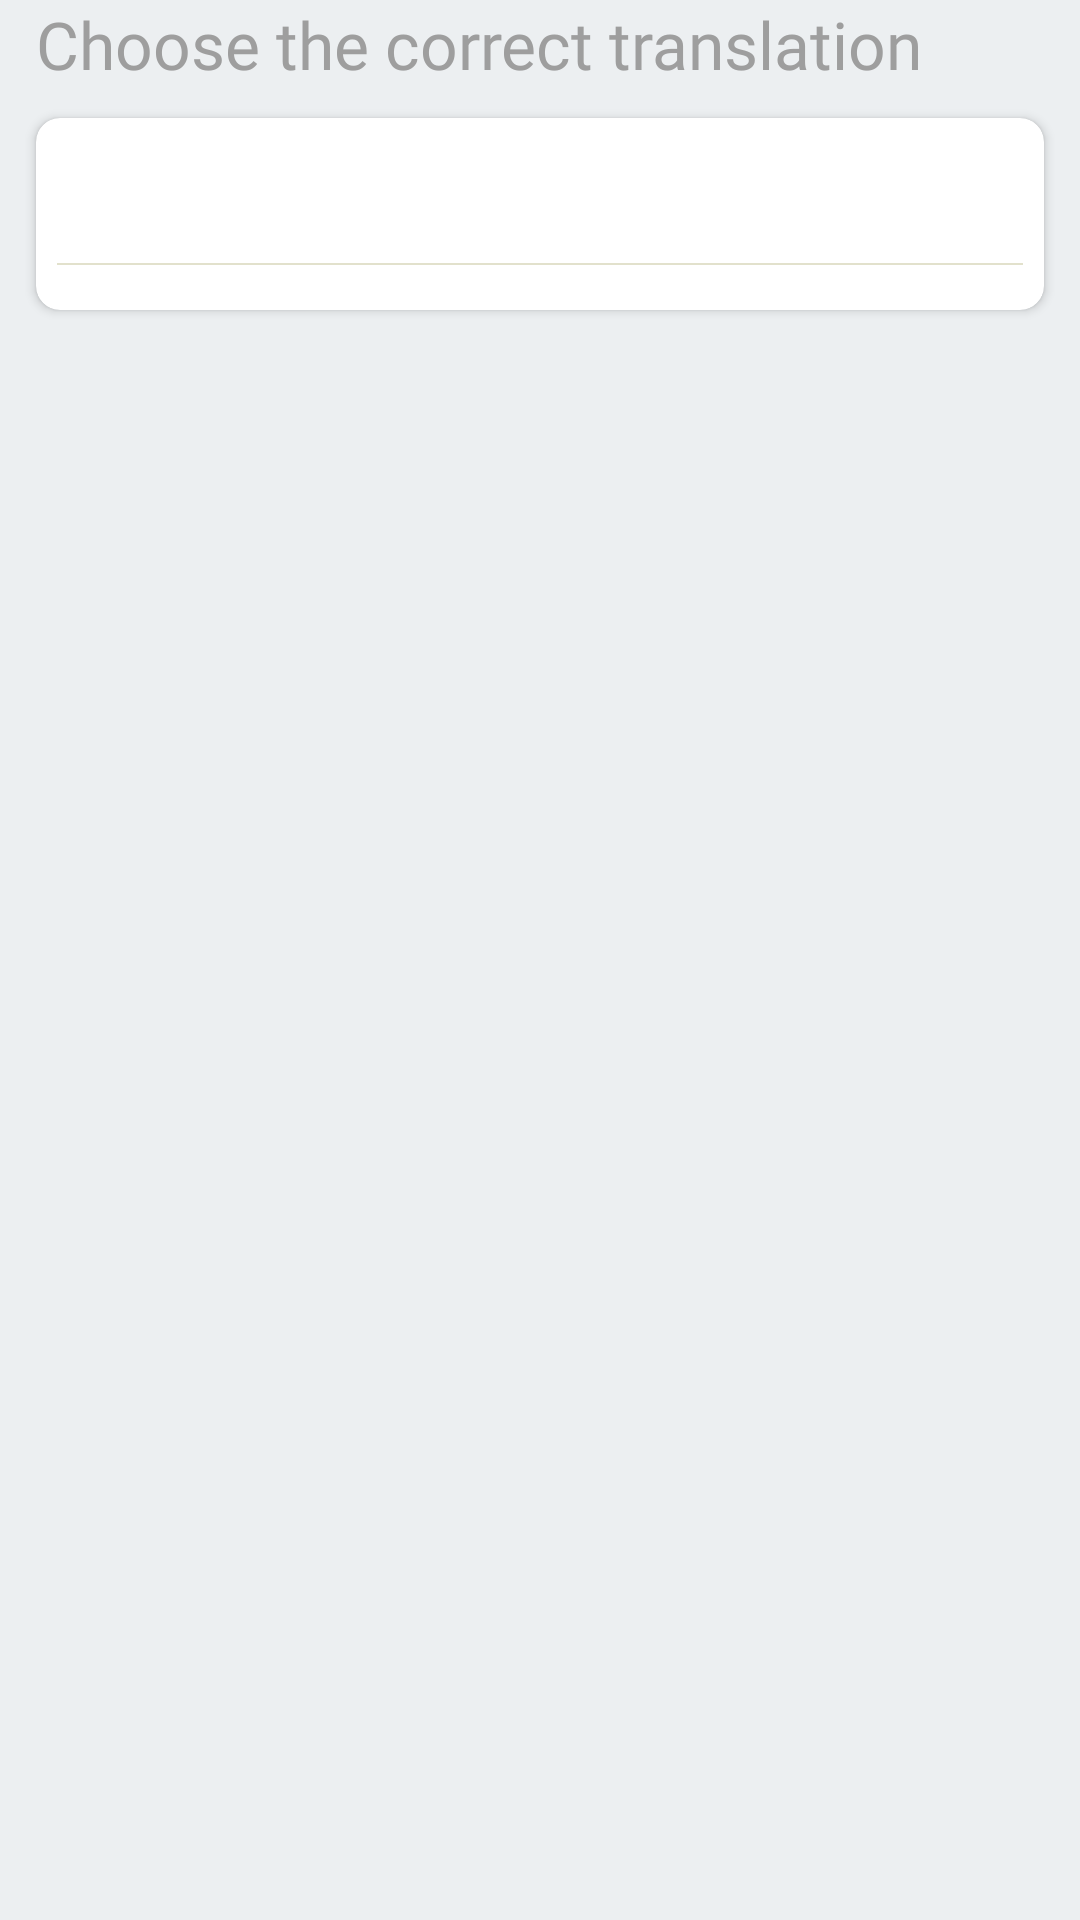

This screen was rendered from an Android layout file. Write that file and the resources it references.
<!-- AndroidManifest.xml: application theme AppTheme -->
<!-- res/layout/fragment_single_select.xml -->
<?xml version="1.0" encoding="utf-8"?>
<layout>
    <FrameLayout xmlns:android="http://schemas.android.com/apk/res/android"
        xmlns:tools="http://schemas.android.com/tools"
        android:layout_width="match_parent"
        android:layout_height="match_parent"
        android:background="#eceff1"
        tools:context=".fragments.SingleSelectFragment">

        <androidx.constraintlayout.widget.ConstraintLayout
            android:layout_width="match_parent"
            android:layout_height="match_parent"
            xmlns:card_view="http://schemas.android.com/apk/res-auto"
            tools:ignore="UselessParent">

            <TextView
                android:layout_width="match_parent"
                android:layout_height="wrap_content"
                card_view:layout_constraintStart_toStartOf="parent"
                card_view:layout_constraintEnd_toEndOf="parent"
                card_view:layout_constraintTop_toTopOf="parent"
                android:layout_marginStart="12dp"
                android:fontFamily="@font/bree_serif"
                android:textSize="22sp"
                android:text="@string/select_answer_header"
                android:textAlignment="textStart"
                android:textColor="#9e9e9e"
                android:id="@+id/instruction_single_id"/>

            <androidx.cardview.widget.CardView
                android:layout_width="match_parent"
                android:layout_height="wrap_content"
                card_view:layout_constraintStart_toStartOf="parent"
                card_view:layout_constraintEnd_toEndOf="parent"
                card_view:layout_constraintTop_toBottomOf="@id/instruction_single_id"
                android:layout_marginStart="12dp"
                android:layout_marginEnd="12dp"
                card_view:cardCornerRadius="8dp"
                android:layout_marginTop="10dp"
                android:layout_marginBottom="10dp">

                <androidx.constraintlayout.widget.ConstraintLayout
                    android:layout_width="match_parent"
                    android:layout_height="match_parent"
                    android:padding="5dp">

                    <ImageView
                        android:layout_width="40dp"
                        android:layout_height="40dp"
                        card_view:layout_constraintEnd_toEndOf="parent"
                        card_view:layout_constraintTop_toTopOf="parent"
                        android:padding="8dp"
                        android:visibility="gone"
                        android:src="@mipmap/img_play_audio"
                        android:contentDescription="@string/play_audio"
                        card_view:layout_constrainedWidth="true"
                        android:id="@+id/playAudioBtn"/>

                    <TextView
                        android:layout_width="0dp"
                        android:layout_height="wrap_content"
                        android:layout_alignParentTop="true"
                        android:layout_marginStart="10dp"
                        android:layout_marginTop="8dp"
                        android:layout_marginBottom="6dp"
                        card_view:layout_constraintTop_toTopOf="parent"
                        card_view:layout_constraintStart_toStartOf="parent"
                        card_view:layout_constraintEnd_toStartOf="@id/playAudioBtn"
                        card_view:layout_constraintWidth_default="spread"
                        android:padding="2dp"
                        android:fontFamily="@font/andika"
                        android:gravity="center_vertical|start"
                        android:textSize="22sp"
                        android:id="@+id/questionText"/>

                    <View
                        android:layout_width="match_parent"
                        android:layout_height="0.5dp"
                        android:layout_margin="2dp"
                        card_view:layout_constraintStart_toStartOf="parent"
                        card_view:layout_constraintEnd_toEndOf="parent"
                        card_view:layout_constraintTop_toBottomOf="@id/questionText"
                        android:background="#e2e1cc"
                        android:id="@+id/view_divider_id"/>

                    <RadioGroup
                        android:layout_width="match_parent"
                        android:layout_height="wrap_content"
                        card_view:layout_constraintStart_toStartOf="parent"
                        card_view:layout_constraintEnd_toEndOf="parent"
                        card_view:layout_constraintTop_toBottomOf="@id/view_divider_id"
                        android:layout_marginTop="10dp"
                        android:id="@+id/choicesRadioGroup">
                    </RadioGroup>
                </androidx.constraintlayout.widget.ConstraintLayout>
            </androidx.cardview.widget.CardView>
        </androidx.constraintlayout.widget.ConstraintLayout>
    </FrameLayout>
</layout>
<!-- resources referenced by this layout -->
<resources>
  <string name="play_audio">Play Audio</string>
  <string name="select_answer_header">Choose the correct translation</string>
  <style name="AppTheme" parent="Theme.MaterialComponents.Light.NoActionBar">
          
          <item name="colorPrimary">@color/colorPrimary</item>
          <item name="colorPrimaryDark">@color/colorPrimaryDark</item>
          <item name="colorAccent">@color/colorAccent</item>
          <item name="android:windowBackground">@drawable/launch_screen</item>
      </style>
  <color name="colorPrimary">#29434e</color>
  <color name="colorPrimaryDark">#1c313a</color>
  <color name="colorAccent">#2cba59</color>
  <!-- drawable launch_screen (drawable) -->
  <?xml version="1.0" encoding="utf-8"?>
  
  <layer-list xmlns:android="http://schemas.android.com/apk/res/android"
       android:opacity="opaque">
      <item>
          <color android:color="@color/colorPrimary"/>
      </item>
  
      <item>
          <bitmap android:src="@mipmap/asusu_igbo"
               android:gravity="center"/>
      </item>
  </layer-list>
</resources>
